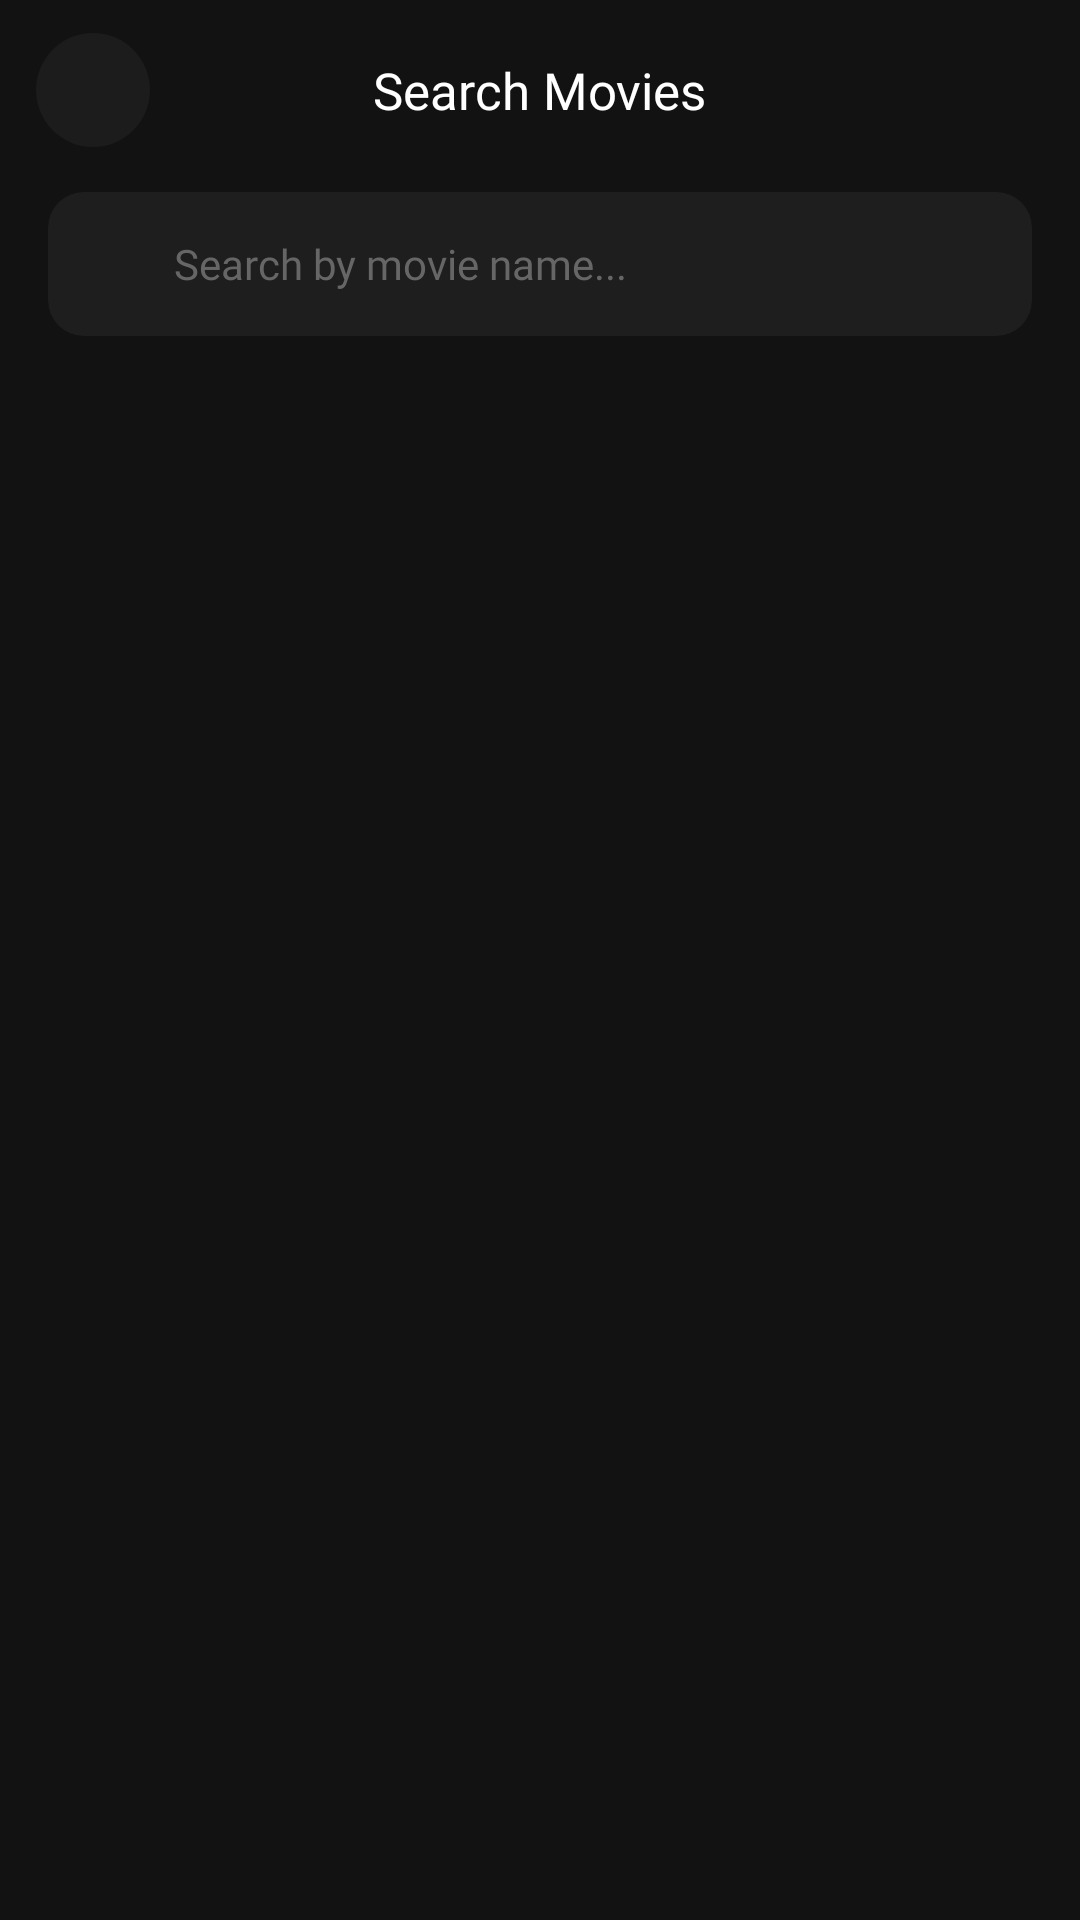

Reconstruct the res/layout file that produces this screen, plus the resources it refers to.
<!-- AndroidManifest.xml: application theme Theme.Skynie -->
<!-- res/layout/activity_movie_search.xml -->
<?xml version="1.0" encoding="utf-8"?>
<LinearLayout
    xmlns:android="http://schemas.android.com/apk/res/android"
    android:id="@+id/main"
    android:layout_width="match_parent"
    android:layout_height="match_parent"
    android:orientation="vertical"
    android:background="#121212">

    
    <RelativeLayout
        android:layout_width="match_parent"
        android:layout_height="60dp"
        android:paddingStart="12dp"
        android:paddingEnd="12dp"
        android:paddingTop="8dp">

        <ImageButton
            android:id="@+id/btnBack"
            android:layout_width="38dp"
            android:layout_height="38dp"
            android:layout_centerVertical="true"
            android:layout_alignParentStart="true"
            android:src="@drawable/ic_back"
            android:background="@drawable/circle_button_dark_bg"
            android:padding="9dp"
            android:tint="#FFFFFF"
            android:contentDescription="Back" />

        <TextView
            android:layout_width="wrap_content"
            android:layout_height="wrap_content"
            android:layout_centerInParent="true"
            android:text="Search Movies"
            android:textColor="#FFFFFF"
            android:textSize="17sp"
            android:fontFamily="@font/poppins_semibold" />
    </RelativeLayout>

    
    <LinearLayout
        android:layout_width="match_parent"
        android:layout_height="48dp"
        android:layout_marginStart="16dp"
        android:layout_marginEnd="16dp"
        android:layout_marginTop="4dp"
        android:layout_marginBottom="12dp"
        android:background="@drawable/search_bar_bg"
        android:gravity="center_vertical"
        android:orientation="horizontal"
        android:paddingStart="14dp"
        android:paddingEnd="14dp">

        <ImageView
            android:layout_width="18dp"
            android:layout_height="18dp"
            android:src="@drawable/ic_search"
            android:alpha="0.5"
            android:contentDescription="Search" />

        <EditText
            android:id="@+id/etMovieSearch"
            android:layout_width="0dp"
            android:layout_height="match_parent"
            android:layout_weight="1"
            android:layout_marginStart="10dp"
            android:background="@null"
            android:hint="Search by movie name..."
            android:textColorHint="#666666"
            android:textColor="#FFFFFF"
            android:textSize="14sp"
            android:fontFamily="@font/poppins_regular"
            android:inputType="text"
            android:imeOptions="actionSearch"
            android:singleLine="true" />
    </LinearLayout>

    
    <LinearLayout
        android:id="@+id/llEmptyState"
        android:layout_width="match_parent"
        android:layout_height="0dp"
        android:layout_weight="1"
        android:gravity="center"
        android:orientation="vertical"
        android:visibility="gone">

        <TextView
            android:layout_width="wrap_content"
            android:layout_height="wrap_content"
            android:text="🎬"
            android:textSize="48sp" />

        <TextView
            android:layout_width="wrap_content"
            android:layout_height="wrap_content"
            android:layout_marginTop="12dp"
            android:text="Type to search movies"
            android:textColor="#888888"
            android:textSize="15sp"
            android:fontFamily="@font/poppins_regular" />
    </LinearLayout>

    
    <LinearLayout
        android:id="@+id/llNoResults"
        android:layout_width="match_parent"
        android:layout_height="0dp"
        android:layout_weight="1"
        android:gravity="center"
        android:orientation="vertical"
        android:visibility="gone">

        <TextView
            android:layout_width="wrap_content"
            android:layout_height="wrap_content"
            android:text="No movies found"
            android:textColor="#888888"
            android:textSize="15sp"
            android:fontFamily="@font/poppins_regular" />
    </LinearLayout>

    
    <androidx.recyclerview.widget.RecyclerView
        android:id="@+id/rvMovieResults"
        android:layout_width="match_parent"
        android:layout_height="0dp"
        android:layout_weight="1"
        android:paddingStart="12dp"
        android:paddingEnd="12dp"
        android:clipToPadding="false"
        android:scrollbars="none" />

</LinearLayout>
<!-- resources referenced by this layout -->
<resources>
  <!-- drawable circle_button_dark_bg (drawable) -->
  <?xml version="1.0" encoding="utf-8"?>
  <shape xmlns:android="http://schemas.android.com/apk/res/android"
      android:shape="oval">
      <solid android:color="#AA222222" />
  </shape>
  <!-- drawable search_bar_bg (drawable) -->
  <?xml version="1.0" encoding="utf-8"?>
  <shape xmlns:android="http://schemas.android.com/apk/res/android"
      android:shape="rectangle">
      <solid android:color="#1E1E1E" />
      <corners android:radius="12dp" />
  </shape>
  <style name="Theme.Skynie" parent="Theme.MaterialComponents.DayNight.NoActionBar">
          
          <item name="android:statusBarColor">@color/dark_bg</item>
          
          <item name="android:navigationBarColor">@color/dark_bg</item>
      </style>
  <color name="dark_bg">#1a1a1a</color>
</resources>
